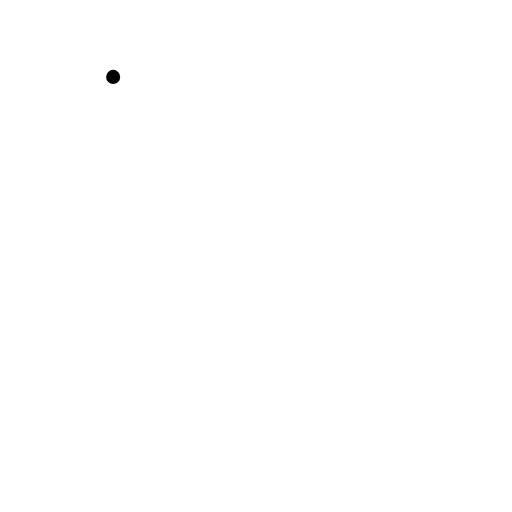
t = 0.00 s
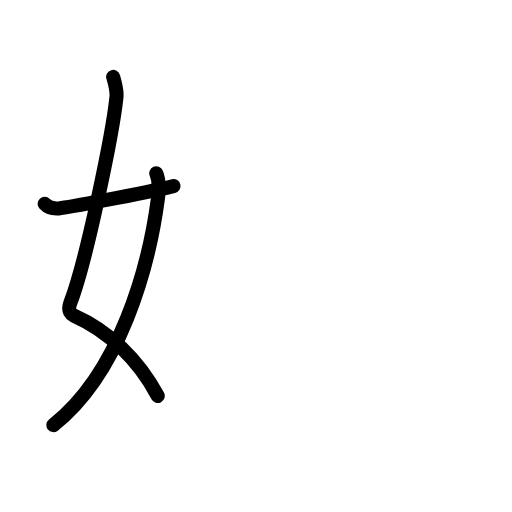
t = 2.63 s
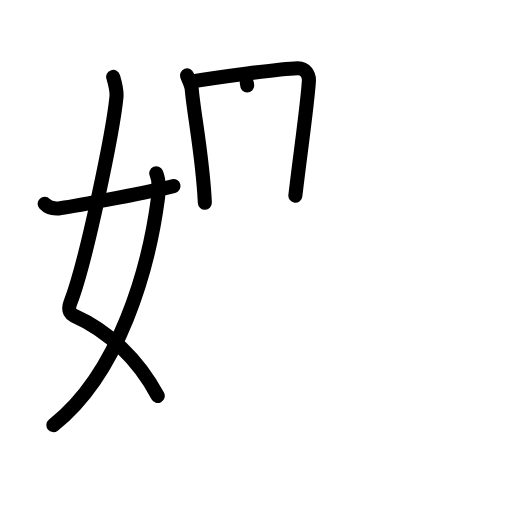
t = 5.13 s
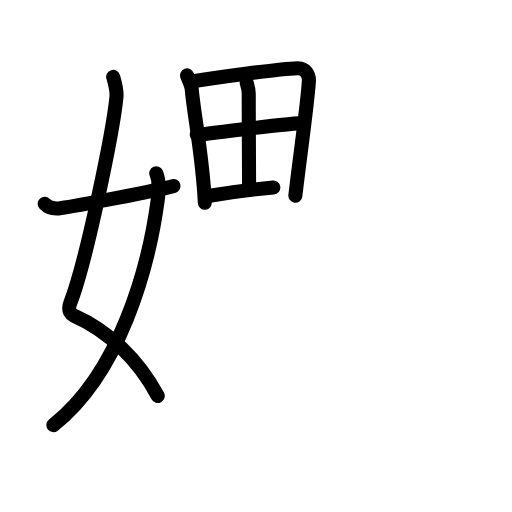
t = 7.75 s
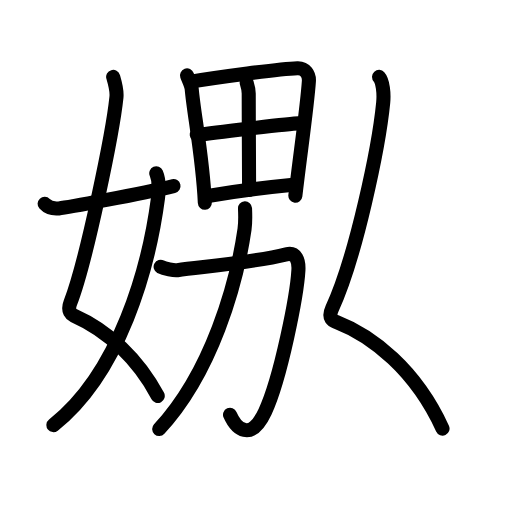
t = 10.44 s
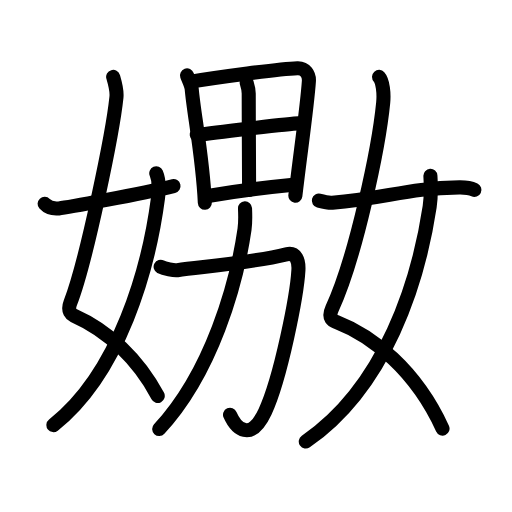
t = 13.00 s

The animated SVG that drew these frames (rendered in a browser with its animation timeline set to each time). Animation: 45 SMIL elements (animate=45); one cycle of 13.00 s.

<?xml version="1.0" encoding="UTF-8"?>
<!--
AniKanjiVG is licensed by CC-BY-SA Paul C. Sommerhoff (https://bitbucket.org/sommerhoff/anikanjivg).
AniKanjiVG uses KanjiVG which is licensed by CC-BY-SA Ulrich Apel (http://kanjivg.tagaini.net).
See also http://creativecommons.org/licenses/by-sa/3.0/
-->
<svg xmlns:kvg='http://kanjivg.tagaini.net' xmlns='http://www.w3.org/2000/svg' width='109' height='109' viewBox='0 0 109 109' style='fill:none;stroke:#000000;stroke-width:3;stroke-linecap:round;stroke-linejoin:round;' id="kvg:kanji_05ad0"><g id="kvg:05ad0" kvg:element="嫐"><g id="kvg:05ad0-g1" kvg:element="娚" kvg:position="left"><g id="kvg:05ad0-g2" kvg:element="女" kvg:position="left" kvg:radical="tradit"><path id="kvg:05ad0-s1" kvg:type="㇛" d="M24.09,16.37c0.31,1.06,0.86,2.8,0.7,4.34c-0.78,7.55-6.39,34.92-9.81,43.76c-0.7,1.81,0.32,2.52,0.7,2.69c7.42,3.29,13.75,9.33,17.9,17.13"><animate attributeName="d" begin="0.0s" dur="0.25s" from="M24.09,16.37C24.09,16.37,24.09,16.37,24.09,16.37" to="M24.09,16.37c0.31,1.06,0.86,2.8,0.7,4.34" />
<animate attributeName="d" begin="0.25s" dur="0.25s" from="M24.09,16.37c0.31,1.06,0.86,2.8,0.7,4.34c0,0,0,0,0,0,0" to="M24.09,16.37c0.31,1.06,0.86,2.8,0.7,4.34c-0.78,7.55-6.39,34.92-9.81,43.76" />
<animate attributeName="d" begin="0.5s" dur="0.25s" from="M24.09,16.37c0.31,1.06,0.86,2.8,0.7,4.34c-0.78,7.55-6.39,34.92-9.81,43.76c0,0,0,0,0,0,0" to="M24.09,16.37c0.31,1.06,0.86,2.8,0.7,4.34c-0.78,7.55-6.39,34.92-9.81,43.76c-0.7,1.81,0.32,2.52,0.7,2.69" />
<animate attributeName="d" begin="0.75s" dur="0.25s" from="M24.09,16.37c0.31,1.06,0.86,2.8,0.7,4.34c-0.78,7.55-6.39,34.92-9.81,43.76c-0.7,1.81,0.32,2.52,0.7,2.69c0,0,0,0,0,0,0" to="M24.09,16.37c0.31,1.06,0.86,2.8,0.7,4.34c-0.78,7.55-6.39,34.92-9.81,43.76c-0.7,1.81,0.32,2.52,0.7,2.69c7.42,3.29,13.75,9.33,17.9,17.13" />
</path>
<path id="kvg:05ad0-s2" kvg:type="㇒" d="M33.27,36.89c0.48,1.11,0.61,3.38,0.37,5.24c-1.97,14.98-8.17,37.22-22.27,48.37"><animate attributeName="d" begin="1.0s" dur="0.5s" from="M33.27,36.89C33.27,36.89,33.27,36.89,33.27,36.89" to="M33.27,36.89c0.48,1.11,0.61,3.38,0.37,5.24" />
<animate attributeName="d" begin="1.5s" dur="0.5s" from="M33.27,36.89c0.48,1.11,0.61,3.38,0.37,5.24c0,0,0,0,0,0,0" to="M33.27,36.89c0.48,1.11,0.61,3.38,0.37,5.24c-1.97,14.98-8.17,37.22-22.27,48.37" />
<animate attributeName="d" begin="0s" dur="1.0s" from="M-100,-100" to="M-100,-100" />
</path>
<path id="kvg:05ad0-s3" kvg:type="㇐" d="M9.5,43.39c0.61,0.66,1.41,1.14,3.03,0.98c1.74-0.17,17.22-3.06,24.41-4.75"><animate attributeName="d" begin="2.0s" dur="0.5s" from="M9.5,43.39C9.5,43.39,9.5,43.39,9.5,43.39" to="M9.5,43.39c0.61,0.66,1.41,1.14,3.03,0.98" />
<animate attributeName="d" begin="2.5s" dur="0.5s" from="M9.5,43.39c0.61,0.66,1.41,1.14,3.03,0.98c0,0,0,0,0,0,0" to="M9.5,43.39c0.61,0.66,1.41,1.14,3.03,0.98c1.74-0.17,17.22-3.06,24.41-4.75" />
<animate attributeName="d" begin="0s" dur="2.0s" from="M-100,-100" to="M-100,-100" />
</path>
</g>
<g id="kvg:05ad0-g3" kvg:element="男" kvg:position="right"><g id="kvg:05ad0-g4" kvg:element="田" kvg:position="top"><path id="kvg:05ad0-s4" kvg:type="㇑" d="M39.81,16.06c0.32,0.91,0.94,2.03,1.01,2.93c0.44,5.22,2.34,14.45,2.79,24.16"><animate attributeName="d" begin="3.0s" dur="0.5s" from="M39.81,16.06C39.81,16.06,39.81,16.06,39.81,16.06" to="M39.81,16.06c0.32,0.91,0.94,2.03,1.01,2.93" />
<animate attributeName="d" begin="3.5s" dur="0.5s" from="M39.81,16.06c0.32,0.91,0.94,2.03,1.01,2.93c0,0,0,0,0,0,0" to="M39.81,16.06c0.32,0.91,0.94,2.03,1.01,2.93c0.44,5.22,2.34,14.45,2.79,24.16" />
<animate attributeName="d" begin="0s" dur="3.0s" from="M-100,-100" to="M-100,-100" />
</path>
<path id="kvg:05ad0-s5" kvg:type="㇕a" d="M40.67,17.37c5.93-0.94,18.62-2.7,22.66-2.85c1.67-0.06,2.52,1.34,2.43,2.75c-0.33,5.18-1.86,15.6-2.88,24.38"><animate attributeName="d" begin="4.0s" dur="0.3333333333333333s" from="M40.67,17.37C40.67,17.37,40.67,17.37,40.67,17.37" to="M40.67,17.37c5.93-0.94,18.62-2.7,22.66-2.85" />
<animate attributeName="d" begin="4.333333333333333s" dur="0.3333333333333333s" from="M40.67,17.37c5.93-0.94,18.62-2.7,22.66-2.85c0,0,0,0,0,0,0" to="M40.67,17.37c5.93-0.94,18.62-2.7,22.66-2.85c1.67-0.06,2.52,1.34,2.43,2.75" />
<animate attributeName="d" begin="4.666666666666667s" dur="0.3333333333333333s" from="M40.67,17.37c5.93-0.94,18.62-2.7,22.66-2.85c1.67-0.06,2.52,1.34,2.43,2.75c0,0,0,0,0,0,0" to="M40.67,17.37c5.93-0.94,18.62-2.7,22.66-2.85c1.67-0.06,2.52,1.34,2.43,2.75c-0.33,5.18-1.86,15.6-2.88,24.38" />
<animate attributeName="d" begin="0s" dur="4.0s" from="M-100,-100" to="M-100,-100" />
</path>
<path id="kvg:05ad0-s6" kvg:type="㇑a" d="M52.52,17.61c0.22,0.71,0.43,1.5,0.43,2.3c0.01,8.06,0.08,18.21,0.08,20.54"><animate attributeName="d" begin="5.0s" dur="0.5s" from="M52.52,17.61C52.52,17.61,52.52,17.61,52.52,17.61" to="M52.52,17.61c0.22,0.71,0.43,1.5,0.43,2.3" />
<animate attributeName="d" begin="5.5s" dur="0.5s" from="M52.52,17.61c0.22,0.71,0.43,1.5,0.43,2.3c0,0,0,0,0,0,0" to="M52.52,17.61c0.22,0.71,0.43,1.5,0.43,2.3c0.01,8.06,0.08,18.21,0.08,20.54" />
<animate attributeName="d" begin="0s" dur="5.0s" from="M-100,-100" to="M-100,-100" />
</path>
<path id="kvg:05ad0-s7" kvg:type="㇐a" d="M41.9,28.72c1.98-0.26,19.95-2.45,21.59-2.45"><animate attributeName="d" begin="6.0s" dur="1.0s" from="M41.9,28.72C41.9,28.72,41.9,28.72,41.9,28.72" to="M41.9,28.72c1.98-0.26,19.95-2.45,21.59-2.45" />
<animate attributeName="d" begin="0s" dur="6.0s" from="M-100,-100" to="M-100,-100" />
</path>
<path id="kvg:05ad0-s8" kvg:type="㇐a" d="M43.94,41.77c8.09-1.34,12.24-1.84,19-2.49"><animate attributeName="d" begin="7.0s" dur="1.0s" from="M43.94,41.77C43.94,41.77,43.94,41.77,43.94,41.77" to="M43.94,41.77c8.09-1.34,12.24-1.84,19-2.49" />
<animate attributeName="d" begin="0s" dur="7.0s" from="M-100,-100" to="M-100,-100" />
</path>
</g>
<g id="kvg:05ad0-g5" kvg:element="力" kvg:position="bottom"><path id="kvg:05ad0-s9" kvg:type="㇆" d="M34.2,56.78c0.82,0.44,2.85,0.84,3.57,0.74c5.49-0.77,15.74-1.52,23.18-3.38c2.06-0.52,2.69,1.32,2.58,3.37c-0.31,5.42-3.77,22.99-7.1,30.13c-3.07,6.58-6.17,3.58-7.46,0.65"><animate attributeName="d" begin="8.0s" dur="0.2s" from="M34.2,56.78C34.2,56.78,34.2,56.78,34.2,56.78" to="M34.2,56.78c0.82,0.44,2.85,0.84,3.57,0.74" />
<animate attributeName="d" begin="8.2s" dur="0.2s" from="M34.2,56.78c0.82,0.44,2.85,0.84,3.57,0.74c0,0,0,0,0,0,0" to="M34.2,56.78c0.82,0.44,2.85,0.84,3.57,0.74c5.49-0.77,15.74-1.52,23.18-3.38" />
<animate attributeName="d" begin="8.4s" dur="0.2s" from="M34.2,56.78c0.82,0.44,2.85,0.84,3.57,0.74c5.49-0.77,15.74-1.52,23.18-3.38c0,0,0,0,0,0,0" to="M34.2,56.78c0.82,0.44,2.85,0.84,3.57,0.74c5.49-0.77,15.74-1.52,23.18-3.38c2.06-0.52,2.69,1.32,2.58,3.37" />
<animate attributeName="d" begin="8.6s" dur="0.2s" from="M34.2,56.78c0.82,0.44,2.85,0.84,3.57,0.74c5.49-0.77,15.74-1.52,23.18-3.38c2.06-0.52,2.69,1.32,2.58,3.37c0,0,0,0,0,0,0" to="M34.2,56.78c0.82,0.44,2.85,0.84,3.57,0.74c5.49-0.77,15.74-1.52,23.18-3.38c2.06-0.52,2.69,1.32,2.58,3.37c-0.31,5.42-3.77,22.99-7.1,30.13" />
<animate attributeName="d" begin="8.8s" dur="0.2s" from="M34.2,56.78c0.82,0.44,2.85,0.84,3.57,0.74c5.49-0.77,15.74-1.52,23.18-3.38c2.06-0.52,2.69,1.32,2.58,3.37c-0.31,5.42-3.77,22.99-7.1,30.13c0,0,0,0,0,0,0" to="M34.2,56.78c0.82,0.44,2.85,0.84,3.57,0.74c5.49-0.77,15.74-1.52,23.18-3.38c2.06-0.52,2.69,1.32,2.58,3.37c-0.31,5.42-3.77,22.99-7.1,30.13c-3.07,6.58-6.17,3.58-7.46,0.65" />
<animate attributeName="d" begin="0s" dur="8.0s" from="M-100,-100" to="M-100,-100" />
</path>
<path id="kvg:05ad0-s10" kvg:type="㇒" d="M52.16,44.36c0.05,1.11,0.13,2.86-0.1,4.44c-1.71,11.73-6.97,30.46-18.17,42.54"><animate attributeName="d" begin="9.0s" dur="0.5s" from="M52.16,44.36C52.16,44.36,52.16,44.36,52.16,44.36" to="M52.16,44.36c0.05,1.11,0.13,2.86-0.1,4.44" />
<animate attributeName="d" begin="9.5s" dur="0.5s" from="M52.16,44.36c0.05,1.11,0.13,2.86-0.1,4.44c0,0,0,0,0,0,0" to="M52.16,44.36c0.05,1.11,0.13,2.86-0.1,4.44c-1.71,11.73-6.97,30.46-18.17,42.54" />
<animate attributeName="d" begin="0s" dur="9.0s" from="M-100,-100" to="M-100,-100" />
</path>
</g>
</g>
</g>
<g id="kvg:05ad0-g6" kvg:element="女" kvg:position="right" kvg:radical="tradit"><path id="kvg:05ad0-s11" kvg:type="㇛" d="M80.7,16.37c0.8,0.88,1.07,3.53,0.88,5.47c-0.93,9.52-5.83,32.92-10.88,43.83c-1.03,2.24,0.4,2.69,0.86,2.86c7.69,2.97,16.94,10.22,22.65,22.72"><animate attributeName="d" begin="10.0s" dur="0.25s" from="M80.7,16.37C80.7,16.37,80.7,16.37,80.7,16.37" to="M80.7,16.37c0.8,0.88,1.07,3.53,0.88,5.47" />
<animate attributeName="d" begin="10.25s" dur="0.25s" from="M80.7,16.37c0.8,0.88,1.07,3.53,0.88,5.47c0,0,0,0,0,0,0" to="M80.7,16.37c0.8,0.88,1.07,3.53,0.88,5.47c-0.93,9.52-5.83,32.92-10.88,43.83" />
<animate attributeName="d" begin="10.5s" dur="0.25s" from="M80.7,16.37c0.8,0.88,1.07,3.53,0.88,5.47c-0.93,9.52-5.83,32.92-10.88,43.83c0,0,0,0,0,0,0" to="M80.7,16.37c0.8,0.88,1.07,3.53,0.88,5.47c-0.93,9.52-5.83,32.92-10.88,43.83c-1.03,2.24,0.4,2.69,0.86,2.86" />
<animate attributeName="d" begin="10.75s" dur="0.25s" from="M80.7,16.37c0.8,0.88,1.07,3.53,0.88,5.47c-0.93,9.52-5.83,32.92-10.88,43.83c-1.03,2.24,0.4,2.69,0.86,2.86c0,0,0,0,0,0,0" to="M80.7,16.37c0.8,0.88,1.07,3.53,0.88,5.47c-0.93,9.52-5.83,32.92-10.88,43.83c-1.03,2.24,0.4,2.69,0.86,2.86c7.69,2.97,16.94,10.22,22.65,22.72" />
<animate attributeName="d" begin="0s" dur="10.0s" from="M-100,-100" to="M-100,-100" />
</path>
<path id="kvg:05ad0-s12" kvg:type="㇒" d="M91.63,37.43c0.08,1.35,0.13,4.63-0.16,6.58C89.08,59.82,82.19,82.23,65.1,94"><animate attributeName="d" begin="11.0s" dur="0.5s" from="M91.63,37.43C91.63,37.43,91.63,37.43,91.63,37.43" to="M91.63,37.43c0.08,1.35,0.13,4.63-0.16,6.58" />
<animate attributeName="d" begin="11.5s" dur="0.5s" from="M91.63,37.43c0.08,1.35,0.13,4.63-0.16,6.58c0,0,0,0,0,0,0" to="M91.63,37.43c0.08,1.35,0.13,4.63-0.16,6.58C89.08,59.82,82.19,82.23,65.1,94" />
<animate attributeName="d" begin="0s" dur="11.0s" from="M-100,-100" to="M-100,-100" />
</path>
<path id="kvg:05ad0-s13" kvg:type="㇐" d="M67.88,42.71c1.13,0.3,2.33,0.51,2.87,0.46c11.41-0.95,16.16-3.15,27.06-3.28c0.9-0.01,2.46,0.18,3.19,0.53"><animate attributeName="d" begin="12.0s" dur="0.3333333333333333s" from="M67.88,42.71C67.88,42.71,67.88,42.71,67.88,42.71" to="M67.88,42.71c1.13,0.3,2.33,0.51,2.87,0.46" />
<animate attributeName="d" begin="12.333333333333334s" dur="0.3333333333333333s" from="M67.88,42.71c1.13,0.3,2.33,0.51,2.87,0.46c0,0,0,0,0,0,0" to="M67.88,42.71c1.13,0.3,2.33,0.51,2.87,0.46c11.41-0.95,16.16-3.15,27.06-3.28" />
<animate attributeName="d" begin="12.666666666666666s" dur="0.3333333333333333s" from="M67.88,42.71c1.13,0.3,2.33,0.51,2.87,0.46c11.41-0.95,16.16-3.15,27.06-3.28c0,0,0,0,0,0,0" to="M67.88,42.71c1.13,0.3,2.33,0.51,2.87,0.46c11.41-0.95,16.16-3.15,27.06-3.28c0.9-0.01,2.46,0.18,3.19,0.53" />
<animate attributeName="d" begin="0s" dur="12.0s" from="M-100,-100" to="M-100,-100" />
</path>
</g>
</g>
</svg>
